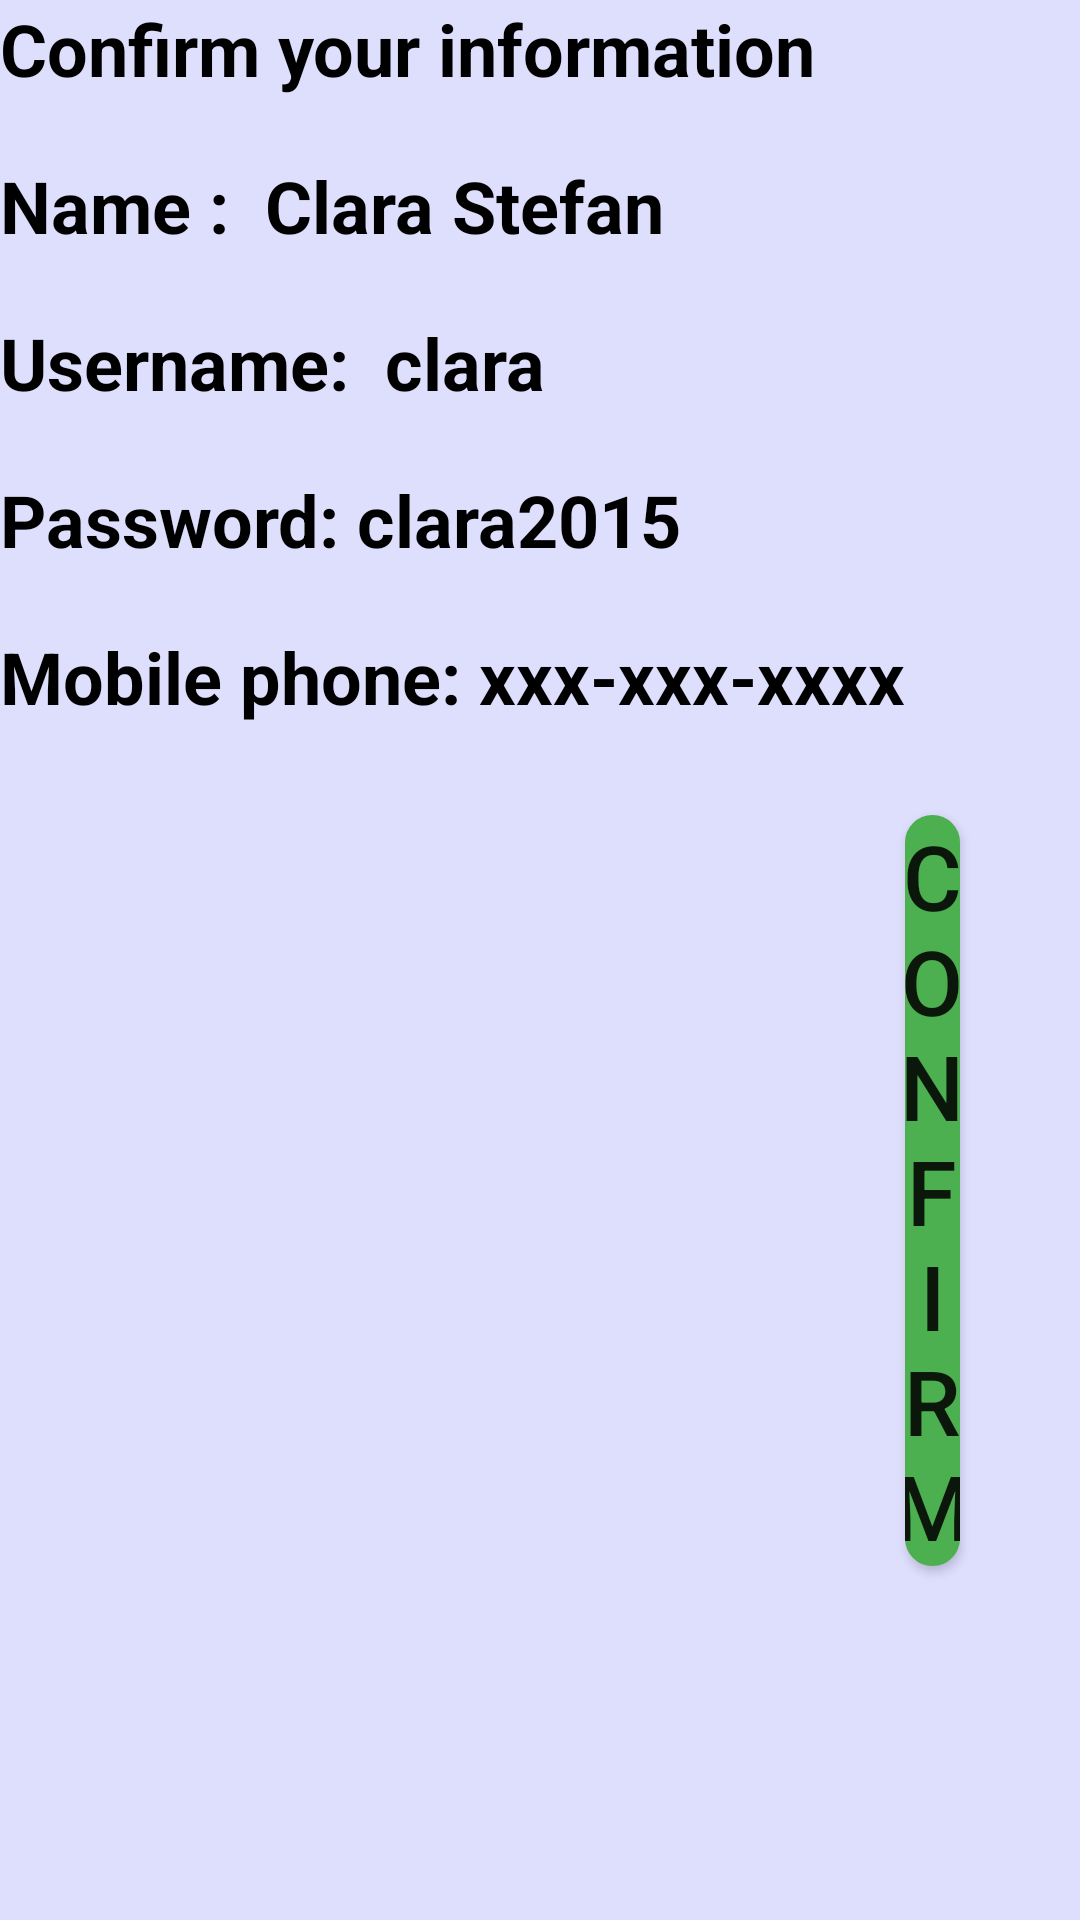

Android layout source for this screen:
<!-- AndroidManifest.xml: application theme Theme.AppCompat.Light -->
<!-- res/layout/registerconfirm.xml -->
<?xml version="1.0" encoding="utf-8"?>

<RelativeLayout xmlns:android="http://schemas.android.com/apk/res/android"
    android:orientation="vertical" android:layout_width="match_parent"
    android:layout_height="match_parent"
    android:background="#6cb5b5ff">


    <LinearLayout
        android:orientation="vertical"
        android:layout_width="wrap_content"
        android:layout_height="wrap_content"
        android:id="@+id/linearLayout19">

        <TextView
            android:layout_width="wrap_content"
            android:layout_height="wrap_content"
            android:text="Confirm your information"
            android:textStyle="bold"
            android:textSize="24dp"
            android:textColor="#ff000000"
            android:id="@+id/textView12"
            android:layout_marginBottom="20dp"
             />

        <TextView
            android:layout_width="wrap_content"
            android:layout_height="wrap_content"
            android:text="Name :  Clara Stefan"
            android:textStyle="bold"
            android:textSize="24dp"
            android:textColor="#ff000000"
            android:id="@+id/textView16"
            android:layout_marginBottom="20dp"
             />

        <TextView
            android:layout_width="wrap_content"
            android:layout_height="wrap_content"
            android:text="Username:  clara"
            android:textStyle="bold"
            android:textSize="24dp"
            android:textColor="#ff000000"
            android:id="@+id/textView17"
            android:layout_marginBottom="20dp"
             />

        <TextView
            android:layout_width="wrap_content"
            android:layout_height="wrap_content"
            android:text="Password: clara2015"
            android:textStyle="bold"
            android:textSize="24dp"
            android:textColor="#ff000000"
            android:id="@+id/textView26"
            android:layout_marginBottom="20dp"
             />

        <TextView
            android:layout_width="wrap_content"
            android:layout_height="wrap_content"
            android:text="Mobile phone: xxx-xxx-xxxx"
            android:textStyle="bold"
            android:textSize="24dp"
            android:textColor="#ff000000"
            android:id="@+id/textView27"
            android:layout_marginBottom="30dp" />

    </LinearLayout>

    <Button
        android:id="@+id/button10"
        android:layout_width="wrap_content"
        android:layout_height="wrap_content"
        android:text="Confirm"
        android:background="@drawable/loginbtnanimate"
        android:textSize="30dp"
        android:layout_below="@+id/linearLayout19"
        android:layout_toRightOf="@+id/linearLayout19"
        android:layout_toEndOf="@+id/linearLayout19"
        android:layout_marginBottom="40dp"
        android:layout_marginRight="40dp" />

</RelativeLayout>
<!-- resources referenced by this layout -->
<resources>
  <!-- drawable loginbtnanimate (drawable) -->
  <?xml version="1.0" encoding="utf-8"?>
  
  <selector xmlns:android="http://schemas.android.com/apk/res/android">
      <item  android:state_pressed="true" >
          <shape>
              <solid
                  android:color="#A5D6A7" />
              <stroke
                  android:width="1dp"
                  android:color="#4CAF50" />
              <corners
                  android:radius="50dp" />
  
          </shape>
      </item>
      <item>
          <shape>
              <gradient
                  android:startColor="#4CAF50"
                  android:endColor="#4CAF50"
                  android:angle="270" />
              <stroke
                  android:width="1dp"
                  android:color="#4CAF50" />
              <corners
                  android:radius="10dp" />
  
          </shape>
      </item>
  </selector>
</resources>
